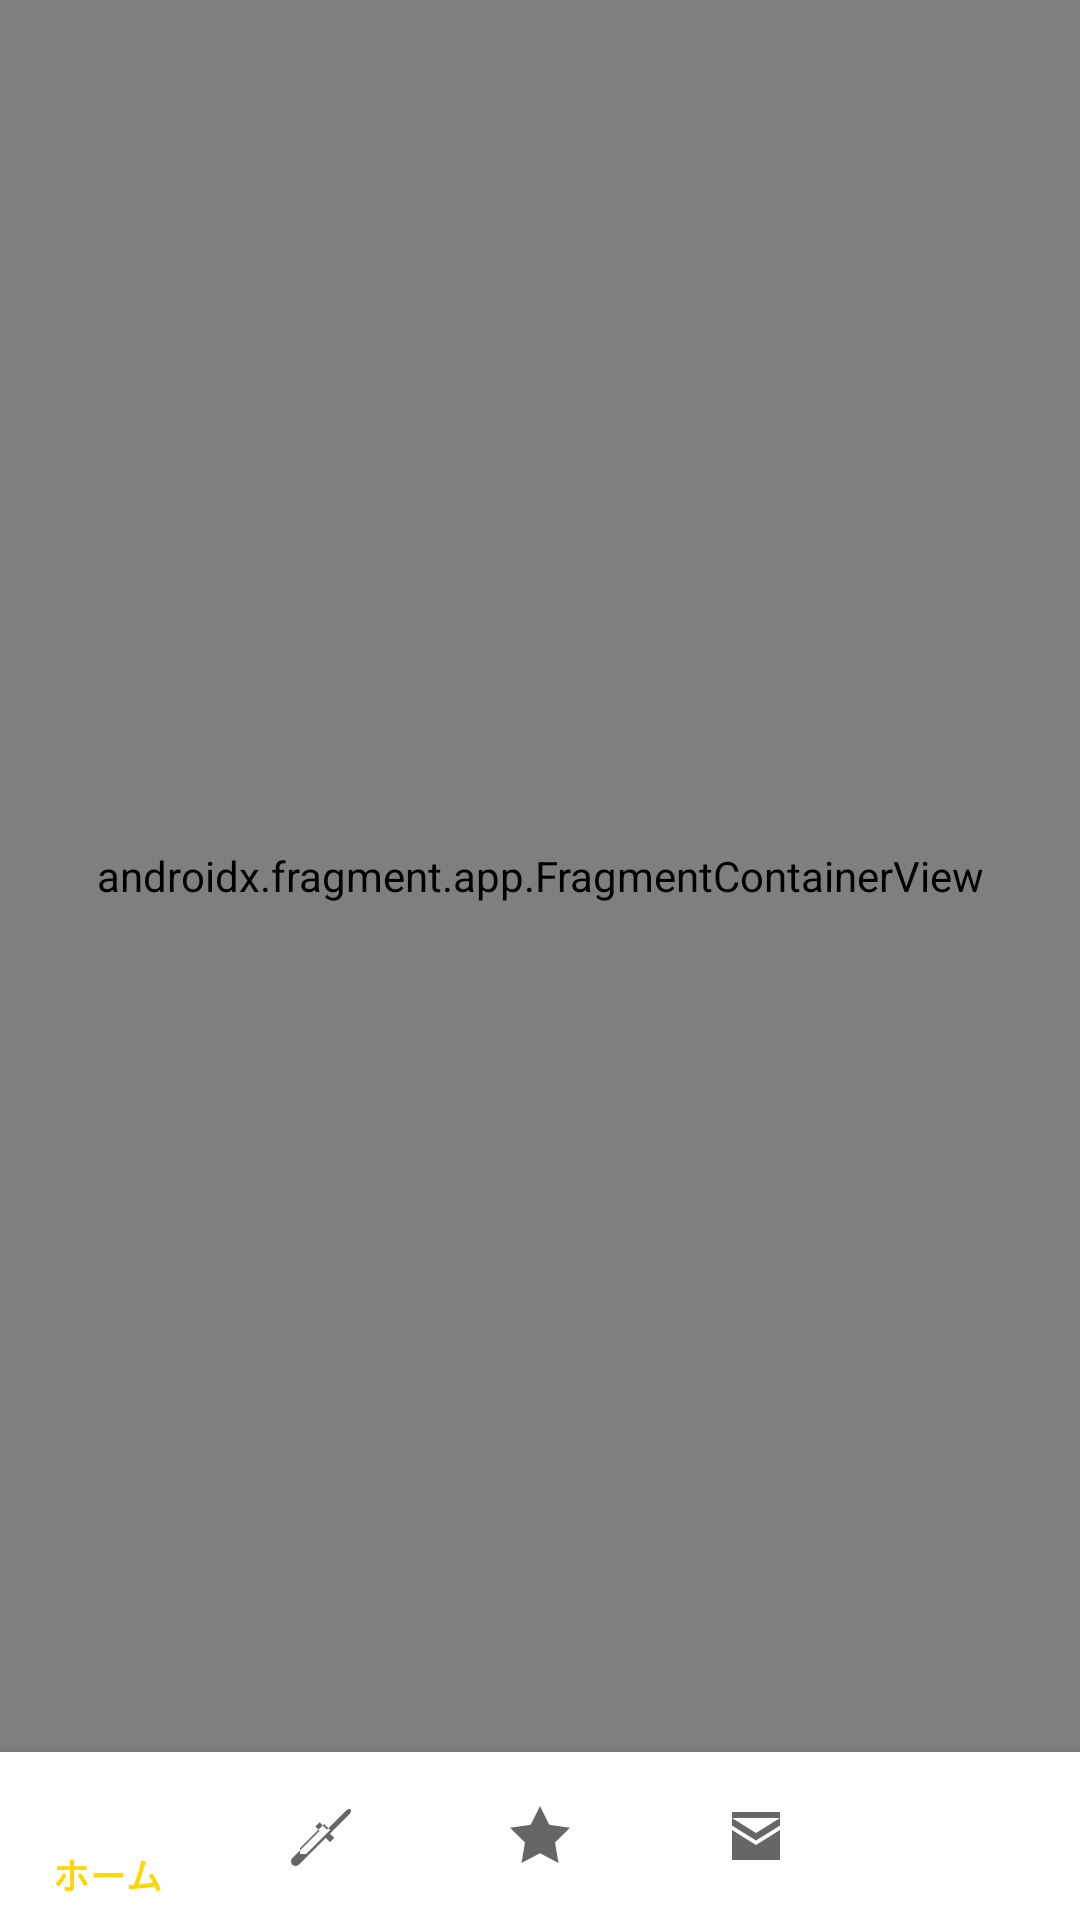

This screen was rendered from an Android layout file. Write that file and the resources it references.
<!-- AndroidManifest.xml: application theme Theme.IdleGame -->
<!-- res/layout/activity_main.xml -->
<?xml version="1.0" encoding="utf-8"?>
<androidx.constraintlayout.widget.ConstraintLayout
    xmlns:android="http://schemas.android.com/apk/res/android"
    xmlns:app="http://schemas.android.com/apk/res-auto"
    android:layout_width="match_parent"
    android:layout_height="match_parent">

    <androidx.fragment.app.FragmentContainerView
        android:id="@+id/nav_host_fragment"
        android:name="androidx.navigation.fragment.NavHostFragment"
        android:layout_width="0dp"
        android:layout_height="0dp"
        app:defaultNavHost="true"
        app:navGraph="@navigation/nav_graph"
        app:layout_constraintTop_toTopOf="parent"
        app:layout_constraintBottom_toTopOf="@id/bottom_nav"
        app:layout_constraintStart_toStartOf="parent"
        app:layout_constraintEnd_toEndOf="parent" />

    <com.google.android.material.bottomnavigation.BottomNavigationView
        android:id="@+id/bottom_nav"
        android:layout_width="0dp"
        android:layout_height="wrap_content"
        android:background="?attr/colorSurface"
        app:menu="@menu/bottom_nav_menu"
        app:layout_constraintBottom_toBottomOf="parent"
        app:layout_constraintStart_toStartOf="parent"
        app:layout_constraintEnd_toEndOf="parent" />

    <FrameLayout
        android:id="@+id/sleep_overlay"
        android:layout_width="0dp"
        android:layout_height="0dp"
        android:background="#E6000000"
        android:clickable="true"
        android:focusable="true"
        android:visibility="gone"
        app:layout_constraintTop_toTopOf="parent"
        app:layout_constraintBottom_toBottomOf="parent"
        app:layout_constraintStart_toStartOf="parent"
        app:layout_constraintEnd_toEndOf="parent">

        <TextView
            android:layout_width="wrap_content"
            android:layout_height="wrap_content"
            android:layout_gravity="center"
            android:text="タップで復帰"
            android:textColor="#FFFFFF"
            android:textSize="24sp"
            android:letterSpacing="0.1" />

    </FrameLayout>

</androidx.constraintlayout.widget.ConstraintLayout>
<!-- resources referenced by this layout -->
<resources>
  <style name="Theme.IdleGame" parent="Theme.MaterialComponents.DayNight.DarkActionBar">
          <item name="colorPrimary">@color/gold</item>
          <item name="colorPrimaryVariant">@color/surface</item>
          <item name="colorOnPrimary">@color/black</item>
          <item name="colorSecondary">@color/gem</item>
          <item name="colorOnSecondary">@color/white</item>
          <item name="android:statusBarColor">@color/surface</item>
          <item name="android:windowBackground">@color/background</item>
          <item name="android:textColorPrimary">@color/text_primary</item>
          <item name="android:textColorSecondary">@color/text_secondary</item>
      </style>
  <color name="gold">#FFD700</color>
  <color name="surface">#16213E</color>
  <color name="black">#FF000000</color>
  <color name="gem">#9C27B0</color>
  <color name="white">#FFFFFFFF</color>
  <color name="background">#1A1A2E</color>
  <color name="text_primary">#FFFFFF</color>
  <color name="text_secondary">#B0BEC5</color>
</resources>
